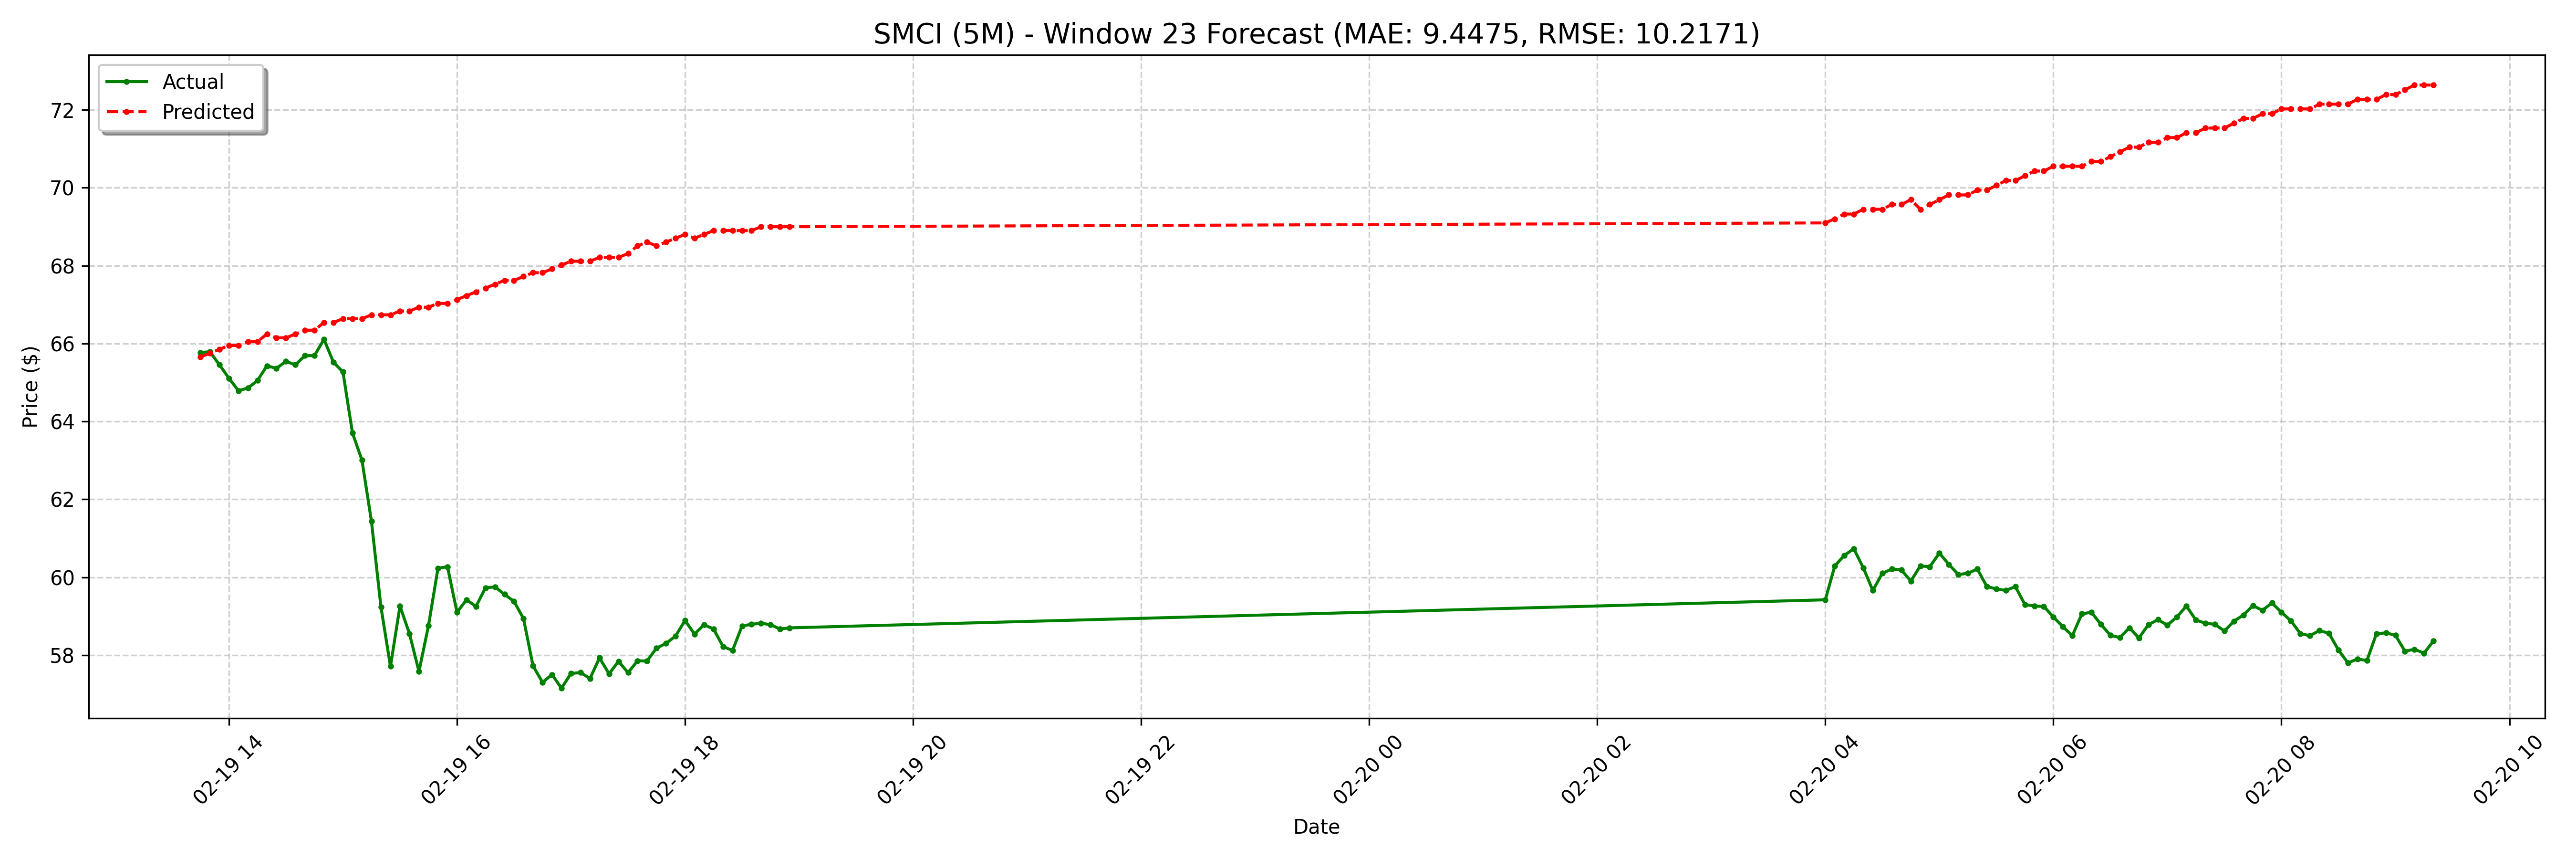

The table this chart was drawn from, first rows:
date, actual, forecast
2025-02-19 13:45:00-05:00, 65.77, 65.66
2025-02-19 13:50:00-05:00, 65.79, 65.75
2025-02-19 13:55:00-05:00, 65.45, 65.85
2025-02-19 14:00:00-05:00, 65.11, 65.95
2025-02-19 14:05:00-05:00, 64.79, 65.95
2025-02-19 14:10:00-05:00, 64.86, 66.05
2025-02-19 14:15:00-05:00, 65.05, 66.05
2025-02-19 14:20:00-05:00, 65.43, 66.25
2025-02-19 14:25:00-05:00, 65.36, 66.15
2025-02-19 14:30:00-05:00, 65.54, 66.15
2025-02-19 14:35:00-05:00, 65.46, 66.25
2025-02-19 14:40:00-05:00, 65.69, 66.34
2025-02-19 14:45:00-05:00, 65.69, 66.34
2025-02-19 14:50:00-05:00, 66.11, 66.54
2025-02-19 14:55:00-05:00, 65.52, 66.54
2025-02-19 15:00:00-05:00, 65.27, 66.64
2025-02-19 15:05:00-05:00, 63.7, 66.64
2025-02-19 15:10:00-05:00, 63.01, 66.64
2025-02-19 15:15:00-05:00, 61.44, 66.74
2025-02-19 15:20:00-05:00, 59.23, 66.74
2025-02-19 15:25:00-05:00, 57.71, 66.74
2025-02-19 15:30:00-05:00, 59.26, 66.84
2025-02-19 15:35:00-05:00, 58.55, 66.84
2025-02-19 15:40:00-05:00, 57.58, 66.93
2025-02-19 15:45:00-05:00, 58.76, 66.93
2025-02-19 15:50:00-05:00, 60.23, 67.03
2025-02-19 15:55:00-05:00, 60.27, 67.03
2025-02-19 16:00:00-05:00, 59.1, 67.13
2025-02-19 16:05:00-05:00, 59.42, 67.23
2025-02-19 16:10:00-05:00, 59.25, 67.33
2025-02-19 16:15:00-05:00, 59.73, 67.43
2025-02-19 16:20:00-05:00, 59.75, 67.52
2025-02-19 16:25:00-05:00, 59.56, 67.62
2025-02-19 16:30:00-05:00, 59.38, 67.62
2025-02-19 16:35:00-05:00, 58.94, 67.72
2025-02-19 16:40:00-05:00, 57.73, 67.82
2025-02-19 16:45:00-05:00, 57.3, 67.82
2025-02-19 16:50:00-05:00, 57.5, 67.92
2025-02-19 16:55:00-05:00, 57.15, 68.02
2025-02-19 17:00:00-05:00, 57.53, 68.11
2025-02-19 17:05:00-05:00, 57.55, 68.11
2025-02-19 17:10:00-05:00, 57.4, 68.11
2025-02-19 17:15:00-05:00, 57.93, 68.21
2025-02-19 17:20:00-05:00, 57.52, 68.21
2025-02-19 17:25:00-05:00, 57.84, 68.21
2025-02-19 17:30:00-05:00, 57.55, 68.31
2025-02-19 17:35:00-05:00, 57.85, 68.51
2025-02-19 17:40:00-05:00, 57.85, 68.61
2025-02-19 17:45:00-05:00, 58.18, 68.51
2025-02-19 17:50:00-05:00, 58.3, 68.61
2025-02-19 17:55:00-05:00, 58.49, 68.7
2025-02-19 18:00:00-05:00, 58.89, 68.8
2025-02-19 18:05:00-05:00, 58.54, 68.7
2025-02-19 18:10:00-05:00, 58.78, 68.8
2025-02-19 18:15:00-05:00, 58.67, 68.9
2025-02-19 18:20:00-05:00, 58.22, 68.9
2025-02-19 18:25:00-05:00, 58.12, 68.9
2025-02-19 18:30:00-05:00, 58.75, 68.9
2025-02-19 18:35:00-05:00, 58.79, 68.9
2025-02-19 18:40:00-05:00, 58.82, 69
... 68 more rows
